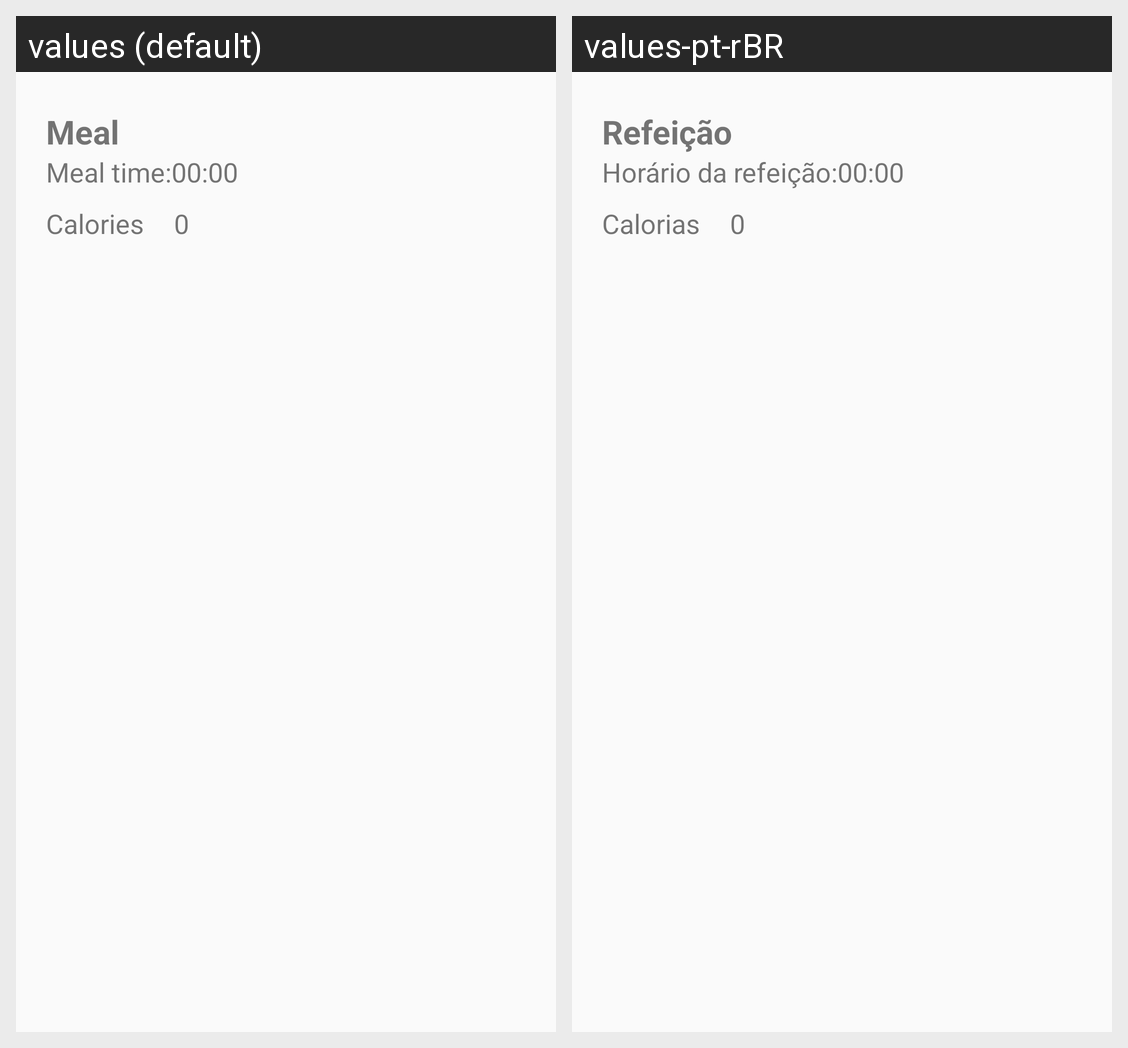

Locale-by-locale string values for the Android screen shown in this grid:
Android screen res/layout/list_refeicoes_xml.xml rendered under 2 locales, left to right: values (default), values-pt-rBR. Device: Nexus 5 (rendered at 1080×1920; each locale shown at half size, 540×960, under a caption strip naming it); theme Theme.ControleDeIngestaoDeCaloriasDiarias.
Strings drawn on this screen, with the default value and each locale's value (text and hints the layout hard-codes, and strings that could not be matched under every locale, appear in the picture but are not listed):

horario_de_cada_refeicao
  values: 00:00
  values-pt-rBR: 00:00

calorias_refeicao
  values: Calories
  values-pt-rBR: Calorias

refeicao
  values: Meal
  values-pt-rBR: Refeição

horario_refeicao
  values: Meal time:
  values-pt-rBR: Horário da refeição:

zero
  values: 0
  values-pt-rBR: 0
